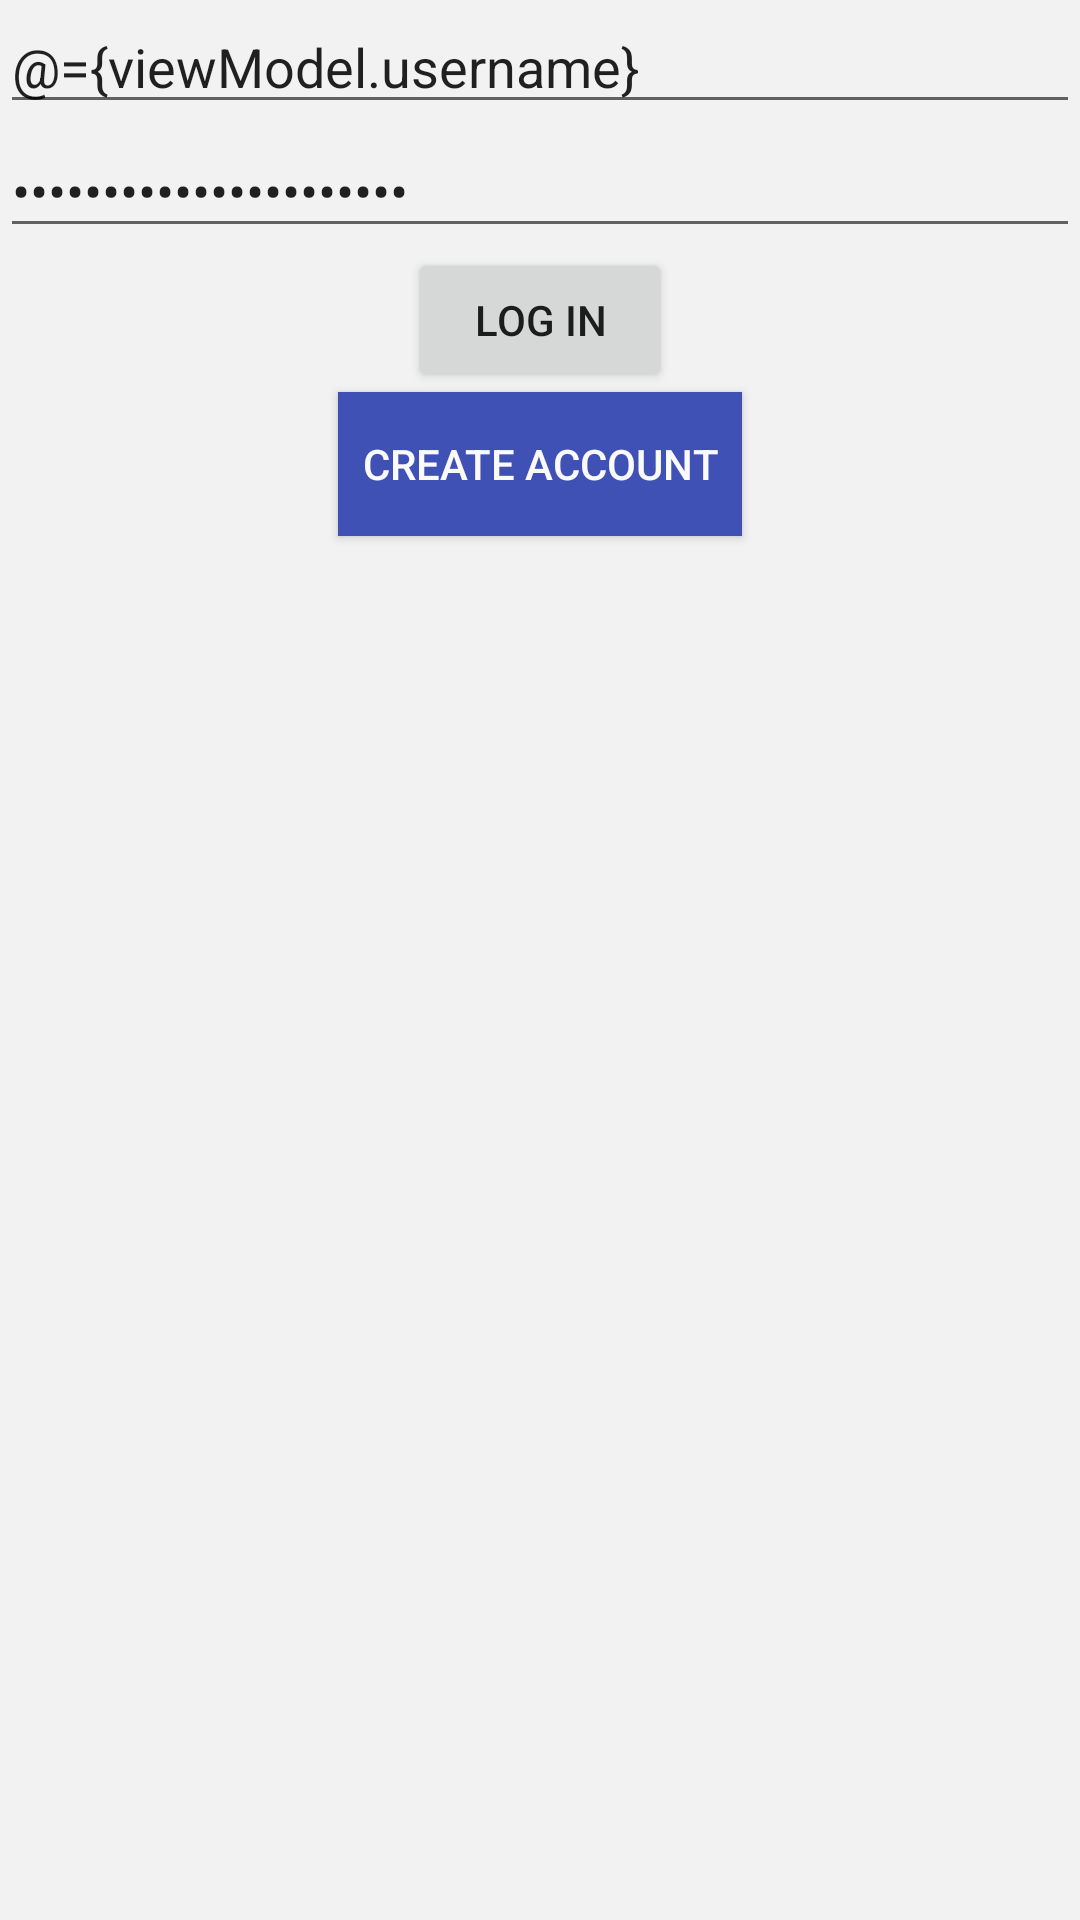

Android layout source for this screen:
<!-- AndroidManifest.xml: application theme AppTheme -->
<!-- res/layout/activity_app_launch.xml -->
<?xml version="1.0" encoding="utf-8"?>
<layout>
    <data>
        <variable
            name="viewModel"
            type="com.example.cpu02351_local.firebasechatapp.ChatViewModel.Authentication.AuthenticateViewModel"/>
    </data>

    <LinearLayout xmlns:android="http://schemas.android.com/apk/res/android"
        xmlns:tools="http://schemas.android.com/tools"
        android:layout_width="match_parent"
        android:layout_height="match_parent"
        android:background="#BCF0F0F0"
        android:orientation="vertical"
        tools:context=".ChatView.LogIn.AppLaunchActivity">

        <EditText
            android:text="@={viewModel.username}"
            android:id="@+id/usernameField"
            android:layout_width="match_parent"
            android:layout_height="wrap_content"
            android:inputType="text" />

        <EditText
            android:text="@={viewModel.password}"
            android:id="@+id/passwordField"
            android:layout_width="match_parent"
            android:layout_height="wrap_content"
            android:inputType="textPassword" />

        <Button
            android:onClick="@{() -> viewModel.signIn()}"
            android:id="@+id/btn_log_in"
            android:layout_width="wrap_content"
            android:layout_height="wrap_content"
            android:layout_gravity="center_horizontal"
            android:padding="8dp"
            android:text="Log in" />

        <Button
            android:onClick="@{() -> viewModel.createAccount()}"
            android:id="@+id/btn_sign_up"
            android:layout_width="wrap_content"
            android:layout_height="wrap_content"
            android:layout_gravity="center_horizontal"
            android:background="@color/colorPrimary"
            android:padding="8dp"
            android:text="Create account"
            android:textColor="#FAFAFA" />

    </LinearLayout>

</layout>
<!-- resources referenced by this layout -->
<resources>
  <color name="colorPrimary">#3F51B5</color>
  <style name="AppTheme" parent="Theme.AppCompat.Light.NoActionBar">
          
          <item name="colorPrimary">@color/colorPrimary</item>
          <item name="colorPrimaryDark">@color/colorPrimaryDark</item>
          <item name="colorAccent">@color/colorAccent</item>
      </style>
  <color name="colorPrimaryDark">#303F9F</color>
  <color name="colorAccent">#FF4081</color>
</resources>
